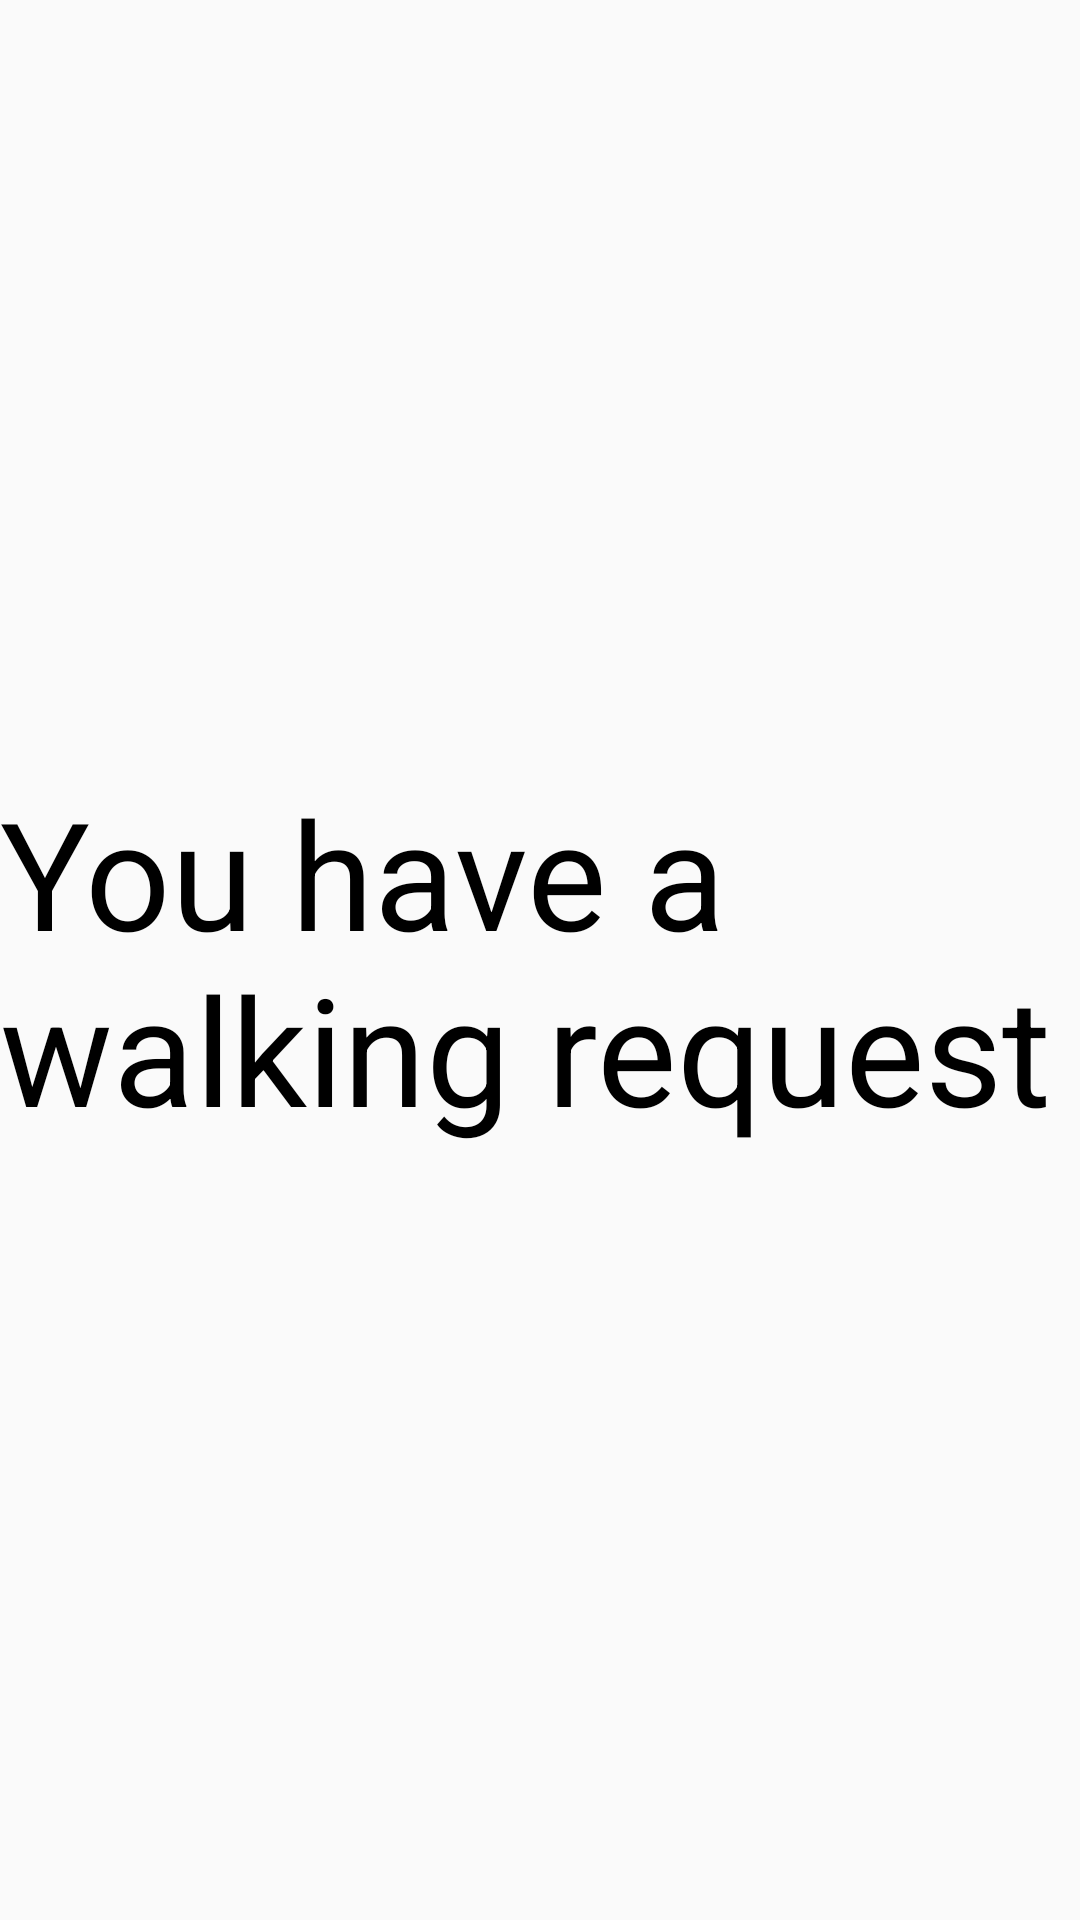

Android layout source for this screen:
<!-- AndroidManifest.xml: application theme Theme.AppCompat.Light.NoActionBar -->
<!-- res/layout/activity_destination.xml -->
<?xml version="1.0" encoding="utf-8"?>
<androidx.constraintlayout.widget.ConstraintLayout xmlns:android="http://schemas.android.com/apk/res/android"
    xmlns:app="http://schemas.android.com/apk/res-auto"
    xmlns:tools="http://schemas.android.com/tools"
    android:layout_width="match_parent"
    android:layout_height="match_parent"
    tools:context=".Destination">
    <TextView
        android:layout_width="wrap_content"
        android:layout_height="wrap_content"
        android:text="You have a walking request"
        android:textColor="@color/black"
        app:layout_constraintLeft_toLeftOf="parent"
        app:layout_constraintRight_toRightOf="parent"
        app:layout_constraintTop_toTopOf="parent"
        app:layout_constraintBottom_toBottomOf="parent"
        android:textSize="50dp"/>
</androidx.constraintlayout.widget.ConstraintLayout>
<!-- resources referenced by this layout -->
<resources>
  <color name="black">#FF000000</color>
</resources>
